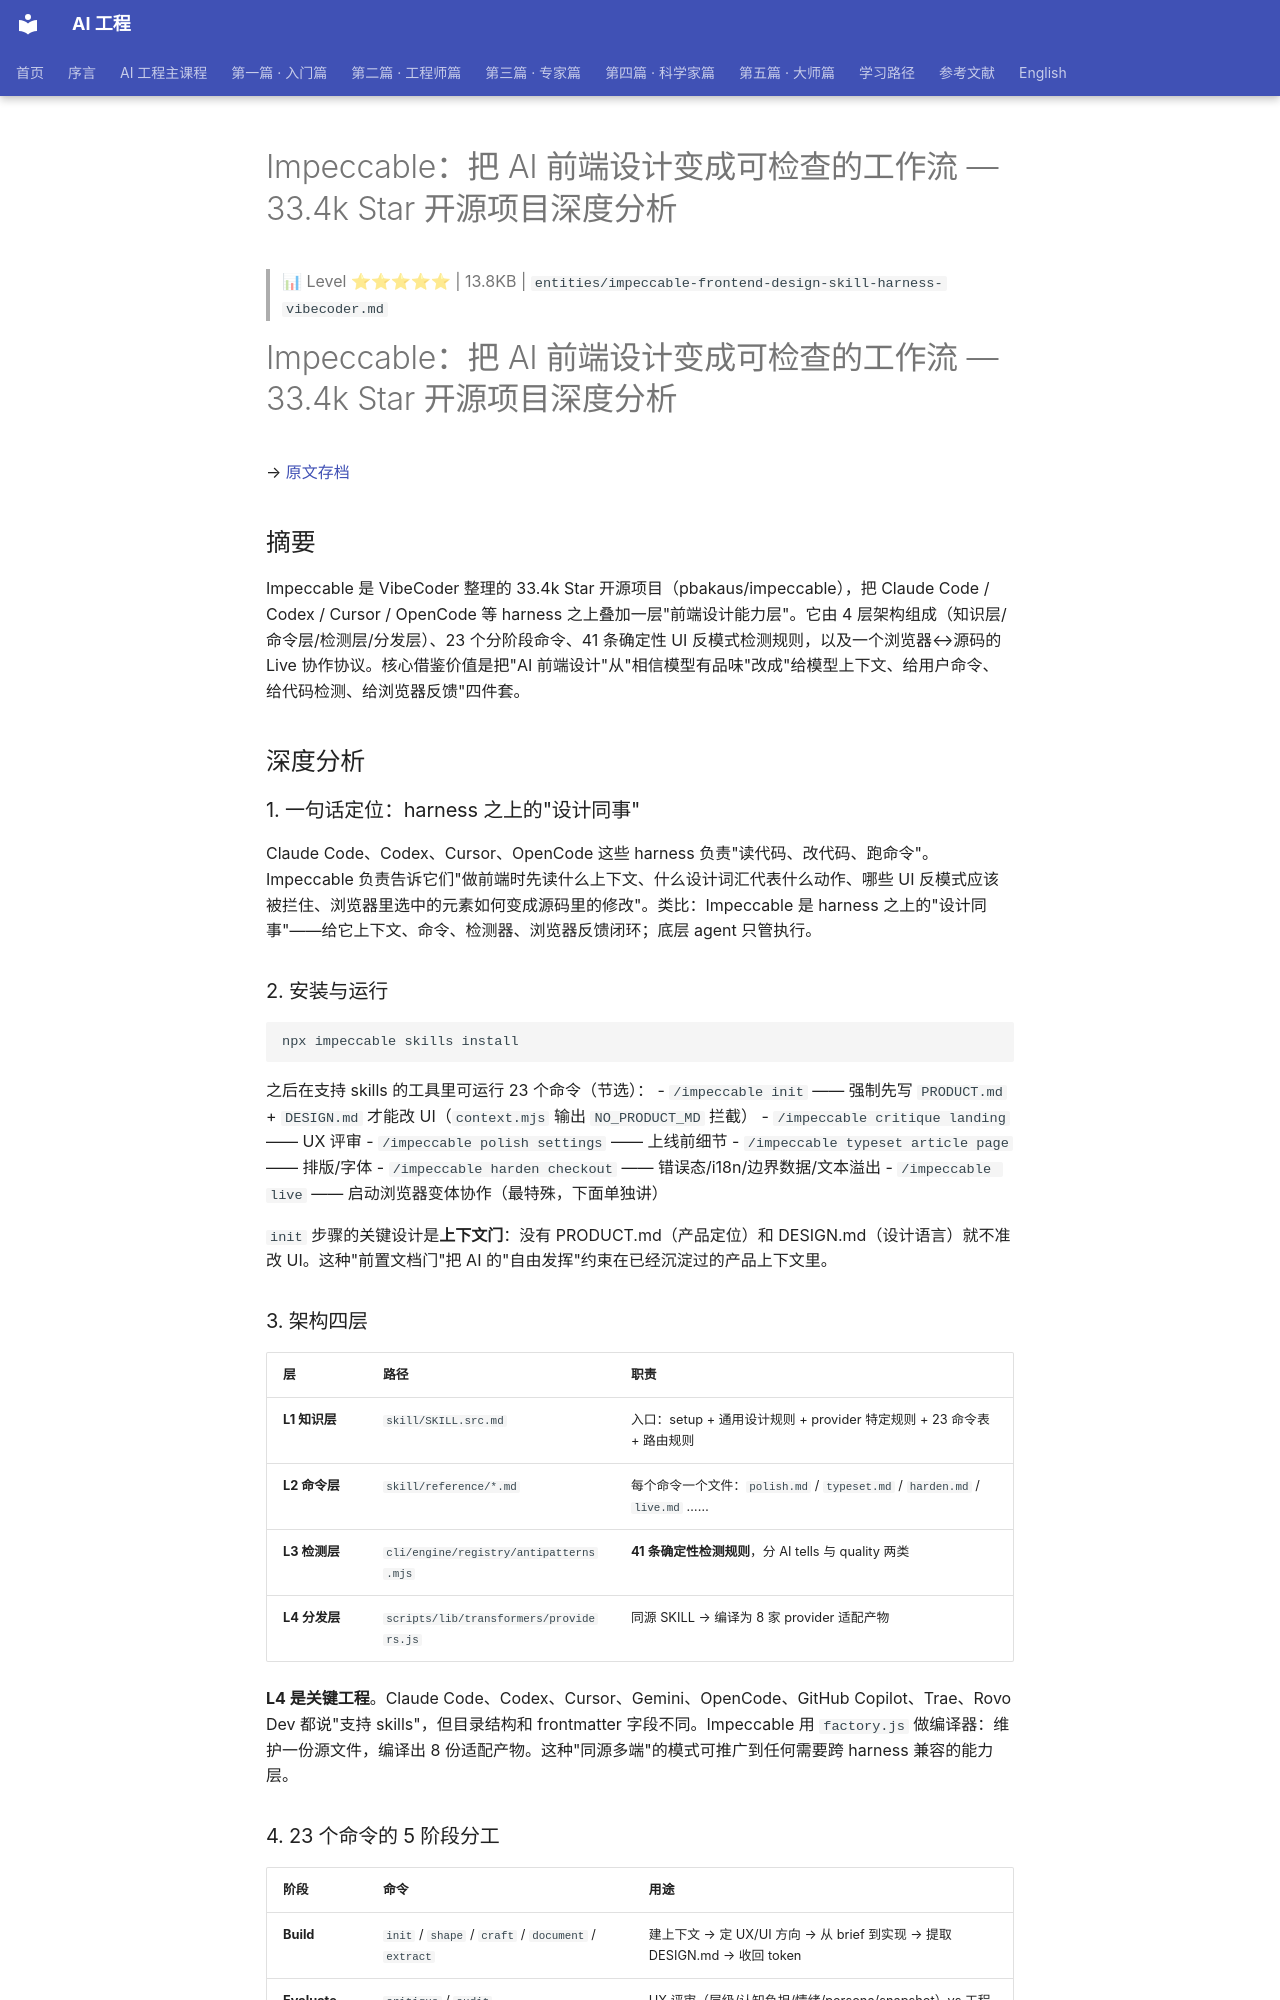

repository: QianJinGuo/wiki-book · page: ch01/530-impeccable-ai-33-4k-star.html · generator: mkdocs

# Impeccable：把 AI 前端设计变成可检查的工作流 — 33.4k Star 开源项目深度分析

> 📊 Level ⭐⭐⭐⭐⭐ | 13.8KB | `entities/impeccable-frontend-design-skill-harness-vibecoder.md`

# Impeccable：把 AI 前端设计变成可检查的工作流 — 33.4k Star 开源项目深度分析

→ [原文存档](https://mp.weixin.qq.com/s/zbXBK9EpsGEqPNS0f6b7Cw)

## 摘要

Impeccable 是 VibeCoder 整理的 33.4k Star 开源项目（pbakaus/impeccable），把 Claude Code / Codex / Cursor / OpenCode 等 harness 之上叠加一层"前端设计能力层"。它由 4 层架构组成（知识层/命令层/检测层/分发层）、23 个分阶段命令、41 条确定性 UI 反模式检测规则，以及一个浏览器↔源码的 Live 协作协议。核心借鉴价值是把"AI 前端设计"从"相信模型有品味"改成"给模型上下文、给用户命令、给代码检测、给浏览器反馈"四件套。

## 深度分析

### 1. 一句话定位：harness 之上的"设计同事"

Claude Code、Codex、Cursor、OpenCode 这些 harness 负责"读代码、改代码、跑命令"。Impeccable 负责告诉它们"做前端时先读什么上下文、什么设计词汇代表什么动作、哪些 UI 反模式应该被拦住、浏览器里选中的元素如何变成源码里的修改"。类比：Impeccable 是 harness 之上的"设计同事"——给它上下文、命令、检测器、浏览器反馈闭环；底层 agent 只管执行。

### 2. 安装与运行

```bash
npx impeccable skills install
```

之后在支持 skills 的工具里可运行 23 个命令（节选）：
- `/impeccable init` —— 强制先写 `PRODUCT.md` + `DESIGN.md` 才能改 UI（`context.mjs` 输出 `NO_PRODUCT_MD` 拦截）
- `/impeccable critique landing` —— UX 评审
- `/impeccable polish settings` —— 上线前细节
- `/impeccable typeset article page` —— 排版/字体
- `/impeccable harden checkout` —— 错误态/i18n/边界数据/文本溢出
- `/impeccable live` —— 启动浏览器变体协作（最特殊，下面单独讲）

`init` 步骤的关键设计是**上下文门**：没有 PRODUCT.md（产品定位）和 DESIGN.md（设计语言）就不准改 UI。这种"前置文档门"把 AI 的"自由发挥"约束在已经沉淀过的产品上下文里。

### 3. 架构四层

| 层 | 路径 | 职责 |
|---|------|------|
| **L1 知识层** | `skill/SKILL.src.md` | 入口：setup + 通用设计规则 + provider 特定规则 + 23 命令表 + 路由规则 |
| **L2 命令层** | `skill/reference/*.md` | 每个命令一个文件：`polish.md` / `typeset.md` / `harden.md` / `live.md` …… |
| **L3 检测层** | `cli/engine/registry/antipatterns.mjs` | **41 条确定性检测规则**，分 AI tells 与 quality 两类 |
| **L4 分发层** | `scripts/lib/transformers/providers.js` | 同源 SKILL → 编译为 8 家 provider 适配产物 |

**L4 是关键工程**。Claude Code、Codex、Cursor、Gemini、OpenCode、GitHub Copilot、Trae、Rovo Dev 都说"支持 skills"，但目录结构和 frontmatter 字段不同。Impeccable 用 `factory.js` 做编译器：维护一份源文件，编译出 8 份适配产物。这种"同源多端"的模式可推广到任何需要跨 harness 兼容的能力层。
